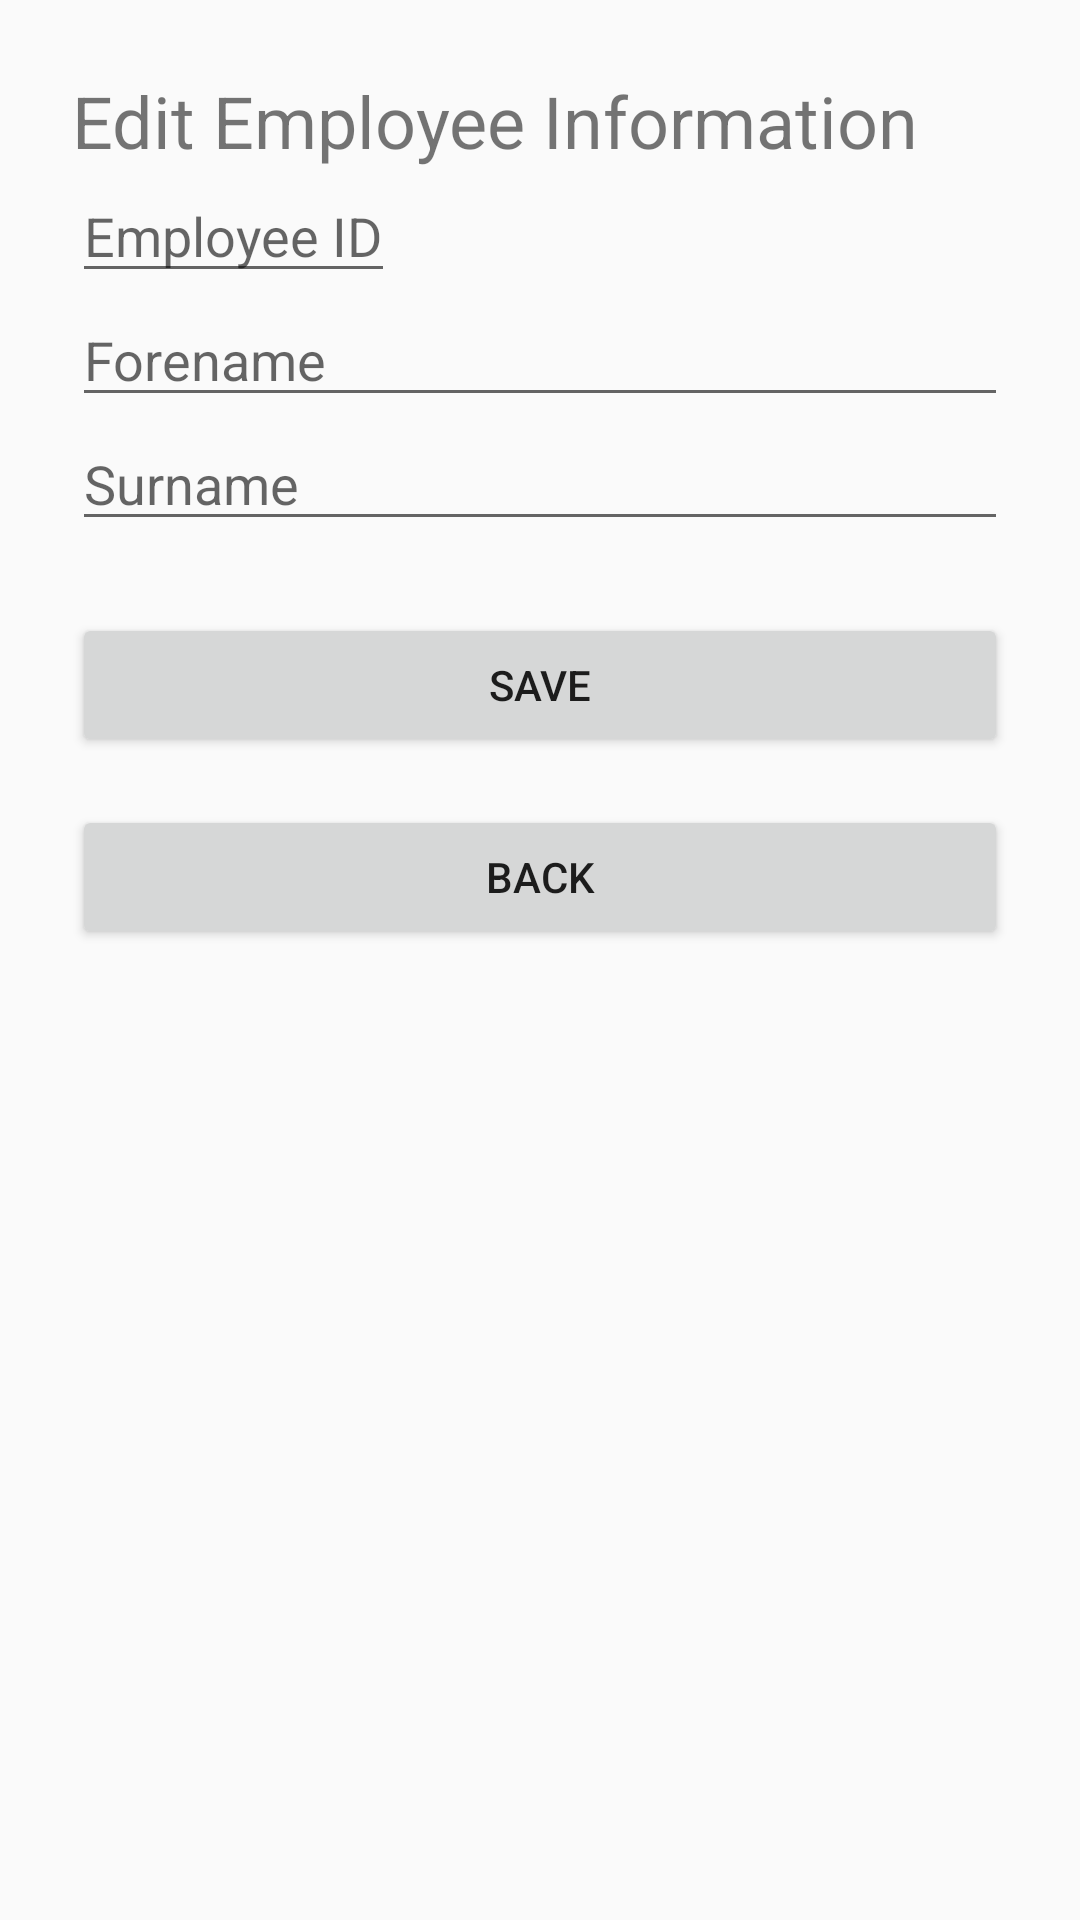

Android layout source for this screen:
<!-- AndroidManifest.xml: application theme Theme.AppCompat.Light.NoActionBar -->
<!-- res/layout/editemployeelayout.xml -->
<androidx.constraintlayout.widget.ConstraintLayout xmlns:android="http://schemas.android.com/apk/res/android"
    xmlns:app="http://schemas.android.com/apk/res-auto"
    android:layout_width="match_parent"
    android:layout_height="match_parent"
    android:padding="@dimen/padding_large">

    <TextView
        android:id="@+id/textView"
        android:layout_width="0dp"
        android:layout_height="wrap_content"
        android:text="Edit Employee Information"
        android:textSize="24sp"
        app:layout_constraintEnd_toEndOf="parent"
        app:layout_constraintStart_toStartOf="parent"
        app:layout_constraintTop_toTopOf="parent" />

    <EditText
        android:id="@+id/editTextId"
        android:layout_width="0dp"
        android:layout_height="wrap_content"
        android:focusable="false"
        android:hint="Employee ID"
        app:layout_constraintStart_toStartOf="parent"
        app:layout_constraintTop_toBottomOf="@+id/textView" />

    <EditText
        android:id="@+id/editTextForename"
        android:layout_width="0dp"
        android:layout_height="wrap_content"
        android:hint="Forename"
        android:inputType="text"
        app:layout_constraintTop_toBottomOf="@+id/editTextId"
        app:layout_constraintStart_toStartOf="parent"
        app:layout_constraintEnd_toEndOf="parent" />

    <EditText
        android:id="@+id/editTextSurname"
        android:layout_width="0dp"
        android:layout_height="wrap_content"
        android:hint="Surname"
        android:inputType="text"
        app:layout_constraintTop_toBottomOf="@+id/editTextForename"
        app:layout_constraintStart_toStartOf="parent"
        app:layout_constraintEnd_toEndOf="parent" />

    <Button
        android:id="@+id/buttonSave"
        android:layout_width="0dp"
        android:layout_height="wrap_content"
        android:text="Save"
        app:layout_constraintTop_toBottomOf="@+id/editTextSurname"
        app:layout_constraintStart_toStartOf="parent"
        app:layout_constraintEnd_toEndOf="parent"
        android:layout_marginTop="24dp" />

    <Button
        android:id="@+id/buttonBack1"
        android:layout_width="0dp"
        android:layout_height="wrap_content"
        android:text="Back"
        app:layout_constraintTop_toBottomOf="@+id/buttonSave"
        app:layout_constraintStart_toStartOf="parent"
        app:layout_constraintEnd_toEndOf="parent"
        android:layout_marginTop="16dp" />
</androidx.constraintlayout.widget.ConstraintLayout>
<!-- resources referenced by this layout -->
<resources>
  <dimen name="padding_large">24dp</dimen>
</resources>
